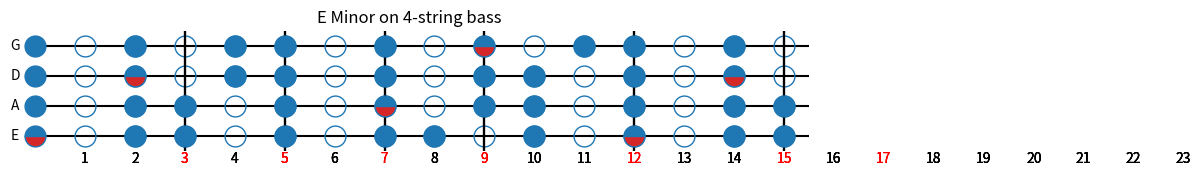

Write Python code to recreate this figure.
import matplotlib.pyplot as plt
import numpy as np


def _get_fret_number(string, note):
    """ Returns the fret number of a given note on a given string """
    pitches = [('A', 0), ('Bbb', 0), ('G##', 0),
               ('A#', 1), ('Bb', 1), ('Cbb', 1),
               ('B', 2), ('Cb', 2), ('A##', 2),
               ('B#', 3), ('C', 3), ('Dbb', 3),
               ('C#', 4), ('Db', 4), ('B##', 4),
               ('D', 5), ('C##', 5), ('Ebb', 5),
               ('D#', 6), ('Eb', 6), ('Fbb', 6),
               ('E', 7), ('Fb', 7), ('D##', 7),
               ('E#', 8), ('F', 8), ('Gbb', 8),
               ('F#', 9), ('Gb', 9), ('E##', 9),
               ('G', 10), ('F##', 10), ('Abb', 10),
               ('G#', 11), ('Ab', 11)]
    for (pitch, index) in pitches:
        if string.lower() == pitch.lower():
            start = index
        if note.lower() == pitch.lower():
            stop = index
    fret = 12 - (start - stop)
    return fret % 12


class Scales:
    """ A tool to generate stringed instrument visual aids """

    def __init__(self, scale: list, strings=None, title=None):
        """
        Constructs a Scales object
        :param scale: the notes to draw, as a list of strings
        :param strings: the tuning of the instrument, defaults to standard 6 string guitar
        :param title: title of the image
        """
        if strings is None:  # Standard tuning
            self.strings = ['E', 'A', 'D', 'G', 'B', 'E']
        else:
            self.strings = strings
        self.scale = scale
        self.title = title

    def _draw_fretboard(self, x: float, y: float):
        """
        Draws a scale on a full fretboard in preparation for the draw function
        :param x: width of figure
        :param y: height of figure
        """
        fig, ax = plt.subplots(figsize=(x, y))
        plt.subplots_adjust(left=0.04, right=.98, top=.85, bottom=.1)
        ax.set_axis_off()
        ax.set_title(self.title)
        marker_style = dict(color='tab:blue', linestyle=':', marker='o', markersize=15, markerfacecoloralt='tab:red')
        # Draw fretboard
        markers = [3, 5, 7, 9, 12, 15, 17]
        total_frets = 24
        for n, string in enumerate(self.strings):
            # Draw string labels and string lines
            ax.text(-0.4, n, string, horizontalalignment='center', verticalalignment='center')
            ax.plot(n * np.ones(total_frets), linestyle='solid', color='black')
            # Fill fretboard with empty markers and label fret numbers
            for fret in range(1, total_frets):
                ax.plot(fret, n, fillstyle='none', **marker_style)
                number_color = 'black'
                if fret in markers:
                    plt.axvline(fret, color='black')
                    number_color = 'red'
                ax.text(fret, -0.75, fret, color=number_color, horizontalalignment='center', verticalalignment='center')
        # Draw notes
        for i in range(len(self.strings)):
            for j in range(len(self.scale)):
                # Determine fill style, unique on root
                fillstyle = 'full'
                if self.scale[j] == self.scale[0]:
                    fillstyle = 'top'
                # Plot notes
                fret = _get_fret_number(self.strings[i], self.scale[j])
                ax.plot(fret, i, fillstyle=fillstyle, **marker_style)
                ax.plot(fret + 12, i, fillstyle=fillstyle, **marker_style)

    def draw(self, start=0, stop=15):
        """
        Draws the fretboard and notes of the scale
        Roots are marked with red
        :param start: fret to start drawing at, defaults to 0
        :param stop: fret to stop drawing at, defaults to 15
        """
        distance = abs(start - stop)
        self._draw_fretboard(distance * .5 + 1, len(self.strings) / 2.5)
        plt.axis([start - 0.5, stop + 0.5, -.5, len(self.strings) - 0.5])
        plt.show()
        plt.close()


if __name__ == '__main__':
    a_mixo = ['A', 'B', 'C#', 'D', 'E', 'F#', 'G']
    six_string = Scales(title='A Mixolydian', scale=a_mixo)
    # six_string.draw(start=11, stop=15)
    # six_string.draw(start=4, stop=7)

    gb_dorian = ['gb', 'Ab', 'Bbb', 'Cb', 'db', 'Eb', 'FB']
    flats = Scales(title='Gb Dorian', scale=gb_dorian)
    # flats.draw(stop=5)

    c_major = ['C', 'D', 'E', 'F', 'G', 'A', 'B']
    ukelele = Scales(title='C Major on Ukelele', strings=['G', 'C', 'E', 'A'], scale=c_major)
    # ukelele.draw()

    g_chord = ['G', 'B', 'D']
    # Scales(title='Open G', scale=g_chord).draw(stop=3)

    e_minor = ['E', 'F#', 'G', 'A', 'B', 'C', 'D']
    bass = Scales(title='E Minor on 4-string bass', strings=['E', 'A', 'D', 'G'], scale=e_minor)
    bass.draw()

    # A blank sheet to print and write in your own scales
    # Scales([]).draw()
